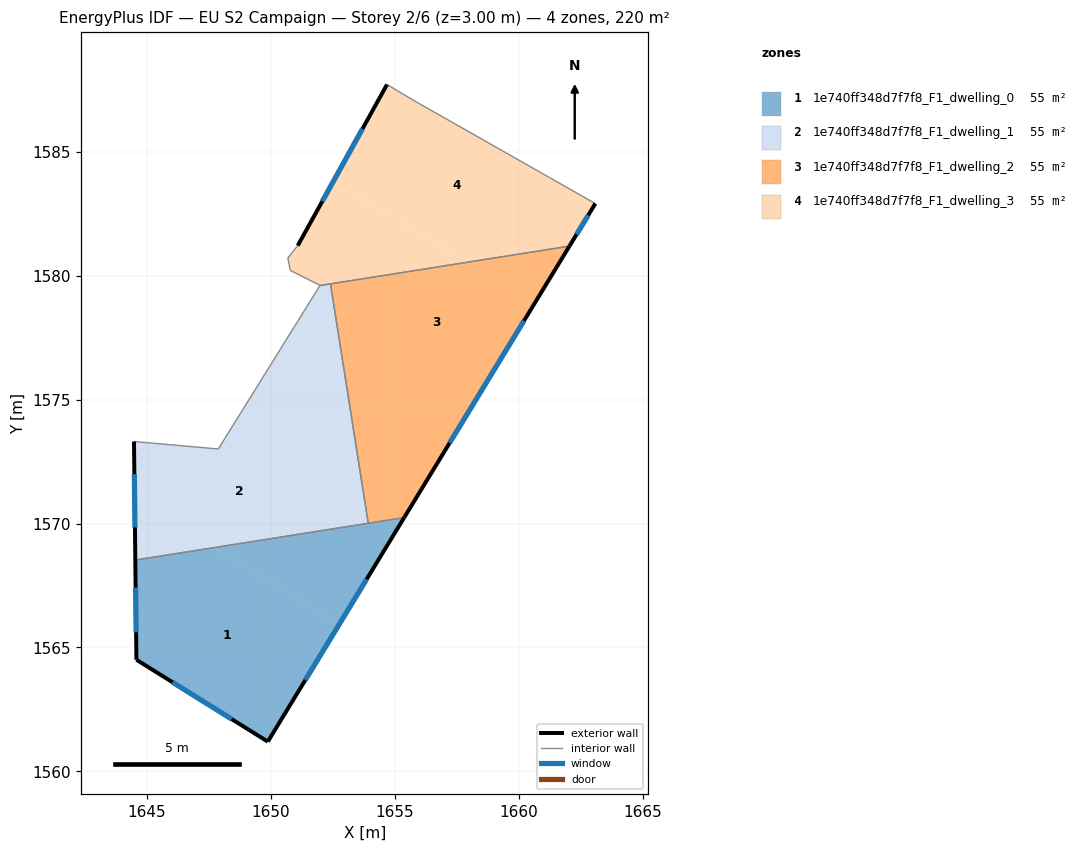
=== STOREY PLAN SPEC (per zone: floor XY polygon, exterior-wall plan segments, windows/doors) ===
zone 1: 1e740ff348d7f7f8_F1_dwelling_0  (54.9 m²)
  floor: (1652.76, 1565.95) (1649.87, 1561.20) (1644.57, 1564.50) (1644.53, 1568.53) (1647.70, 1569.03)
  floor: (1655.20, 1569.95) (1652.76, 1565.95) (1647.70, 1569.03) (1654.86, 1570.16)
  floor: (1655.37, 1570.24) (1655.20, 1569.95) (1654.86, 1570.16)
  exterior wall: (1649.87, 1561.20) – (1655.37, 1570.24)  [10.6 m]
    window: (1651.39, 1563.69) – (1653.86, 1567.75)  [6.4 m²]
  exterior wall: (1644.57, 1564.50) – (1649.87, 1561.20)  [6.2 m]
    window: (1646.03, 1563.59) – (1648.41, 1562.11)  [3.8 m²]
  exterior wall: (1644.53, 1568.53) – (1644.57, 1564.50)  [4.0 m]
    window: (1644.54, 1567.42) – (1644.56, 1565.61)  [2.4 m²]
  interior walls: 2
zone 2: 1e740ff348d7f7f8_F1_dwelling_1  (54.9 m²)
  floor: (1653.80, 1570.80) (1653.93, 1570.01) (1647.70, 1569.03) (1644.50, 1570.98) (1644.47, 1573.31) (1647.87, 1573.01) (1648.51, 1574.03)
  floor: (1647.70, 1569.03) (1644.53, 1568.53) (1644.50, 1570.98)
  floor: (1652.65, 1578.09) (1653.80, 1570.80) (1648.51, 1574.03) (1651.48, 1578.80)
  floor: (1652.40, 1579.67) (1652.65, 1578.09) (1651.48, 1578.80) (1651.97, 1579.60)
  exterior wall: (1644.47, 1573.31) – (1644.53, 1568.53)  [4.8 m]
    window: (1644.49, 1571.99) – (1644.51, 1569.84)  [2.9 m²]
  interior walls: 5
zone 3: 1e740ff348d7f7f8_F1_dwelling_2  (54.9 m²)
  floor: (1658.12, 1574.76) (1655.37, 1570.24) (1654.86, 1570.16) (1653.80, 1570.80) (1652.65, 1578.09)
  floor: (1660.63, 1578.87) (1658.12, 1574.76) (1652.65, 1578.09) (1652.40, 1579.67) (1657.89, 1580.54)
  floor: (1654.86, 1570.16) (1653.92, 1570.01) (1653.80, 1570.80)
  floor: (1662.04, 1581.19) (1660.63, 1578.87) (1657.89, 1580.54)
  exterior wall: (1655.37, 1570.24) – (1662.04, 1581.19)  [12.8 m]
    window: (1657.21, 1573.25) – (1660.21, 1578.18)  [7.8 m²]
  interior walls: 3
zone 4: 1e740ff348d7f7f8_F1_dwelling_3  (54.9 m²)
  floor: (1657.89, 1580.54) (1651.97, 1579.60) (1650.78, 1580.21) (1650.68, 1580.71) (1651.08, 1581.21) (1652.52, 1583.81)
  floor: (1663.09, 1582.91) (1662.04, 1581.19) (1657.89, 1580.54) (1652.52, 1583.81) (1654.68, 1587.72) (1655.68, 1587.12)
  exterior wall: (1654.68, 1587.72) – (1651.08, 1581.21)  [7.4 m]
    window: (1653.69, 1585.93) – (1652.07, 1583.00)  [4.5 m²]
  exterior wall: (1662.04, 1581.19) – (1663.09, 1582.91)  [2.0 m]
    window: (1662.33, 1581.67) – (1662.80, 1582.44)  [1.2 m²]
  interior walls: 7

=== DERIVED (storey summary) ===
Building: EU S2 Campaign
Storey: 2 of 6  (floor level z = 3.00 m)
Storey gross floor area: 219.7 m²
Zones on this storey: 4
  - 1e740ff348d7f7f8_F1_dwelling_0: floor 54.9 m²; exterior wall 20.9 m (62.6 m²); 3 window(s) 12.6 m²; WWR 20.2%
  - 1e740ff348d7f7f8_F1_dwelling_1: floor 54.9 m²; exterior wall 4.8 m (14.3 m²); 1 window(s) 2.9 m²; WWR 20.2%
  - 1e740ff348d7f7f8_F1_dwelling_2: floor 54.9 m²; exterior wall 12.8 m (38.5 m²); 1 window(s) 7.8 m²; WWR 20.2%
  - 1e740ff348d7f7f8_F1_dwelling_3: floor 54.9 m²; exterior wall 9.4 m (28.3 m²); 2 window(s) 5.7 m²; WWR 20.2%
Zone adjacency (shared interzone walls):
  - 1e740ff348d7f7f8_F1_dwelling_0 ↔ 1e740ff348d7f7f8_F1_dwelling_1
  - 1e740ff348d7f7f8_F1_dwelling_0 ↔ 1e740ff348d7f7f8_F1_dwelling_2
  - 1e740ff348d7f7f8_F1_dwelling_1 ↔ 1e740ff348d7f7f8_F1_dwelling_2
  - 1e740ff348d7f7f8_F1_dwelling_1 ↔ 1e740ff348d7f7f8_F1_dwelling_3
  - 1e740ff348d7f7f8_F1_dwelling_2 ↔ 1e740ff348d7f7f8_F1_dwelling_3